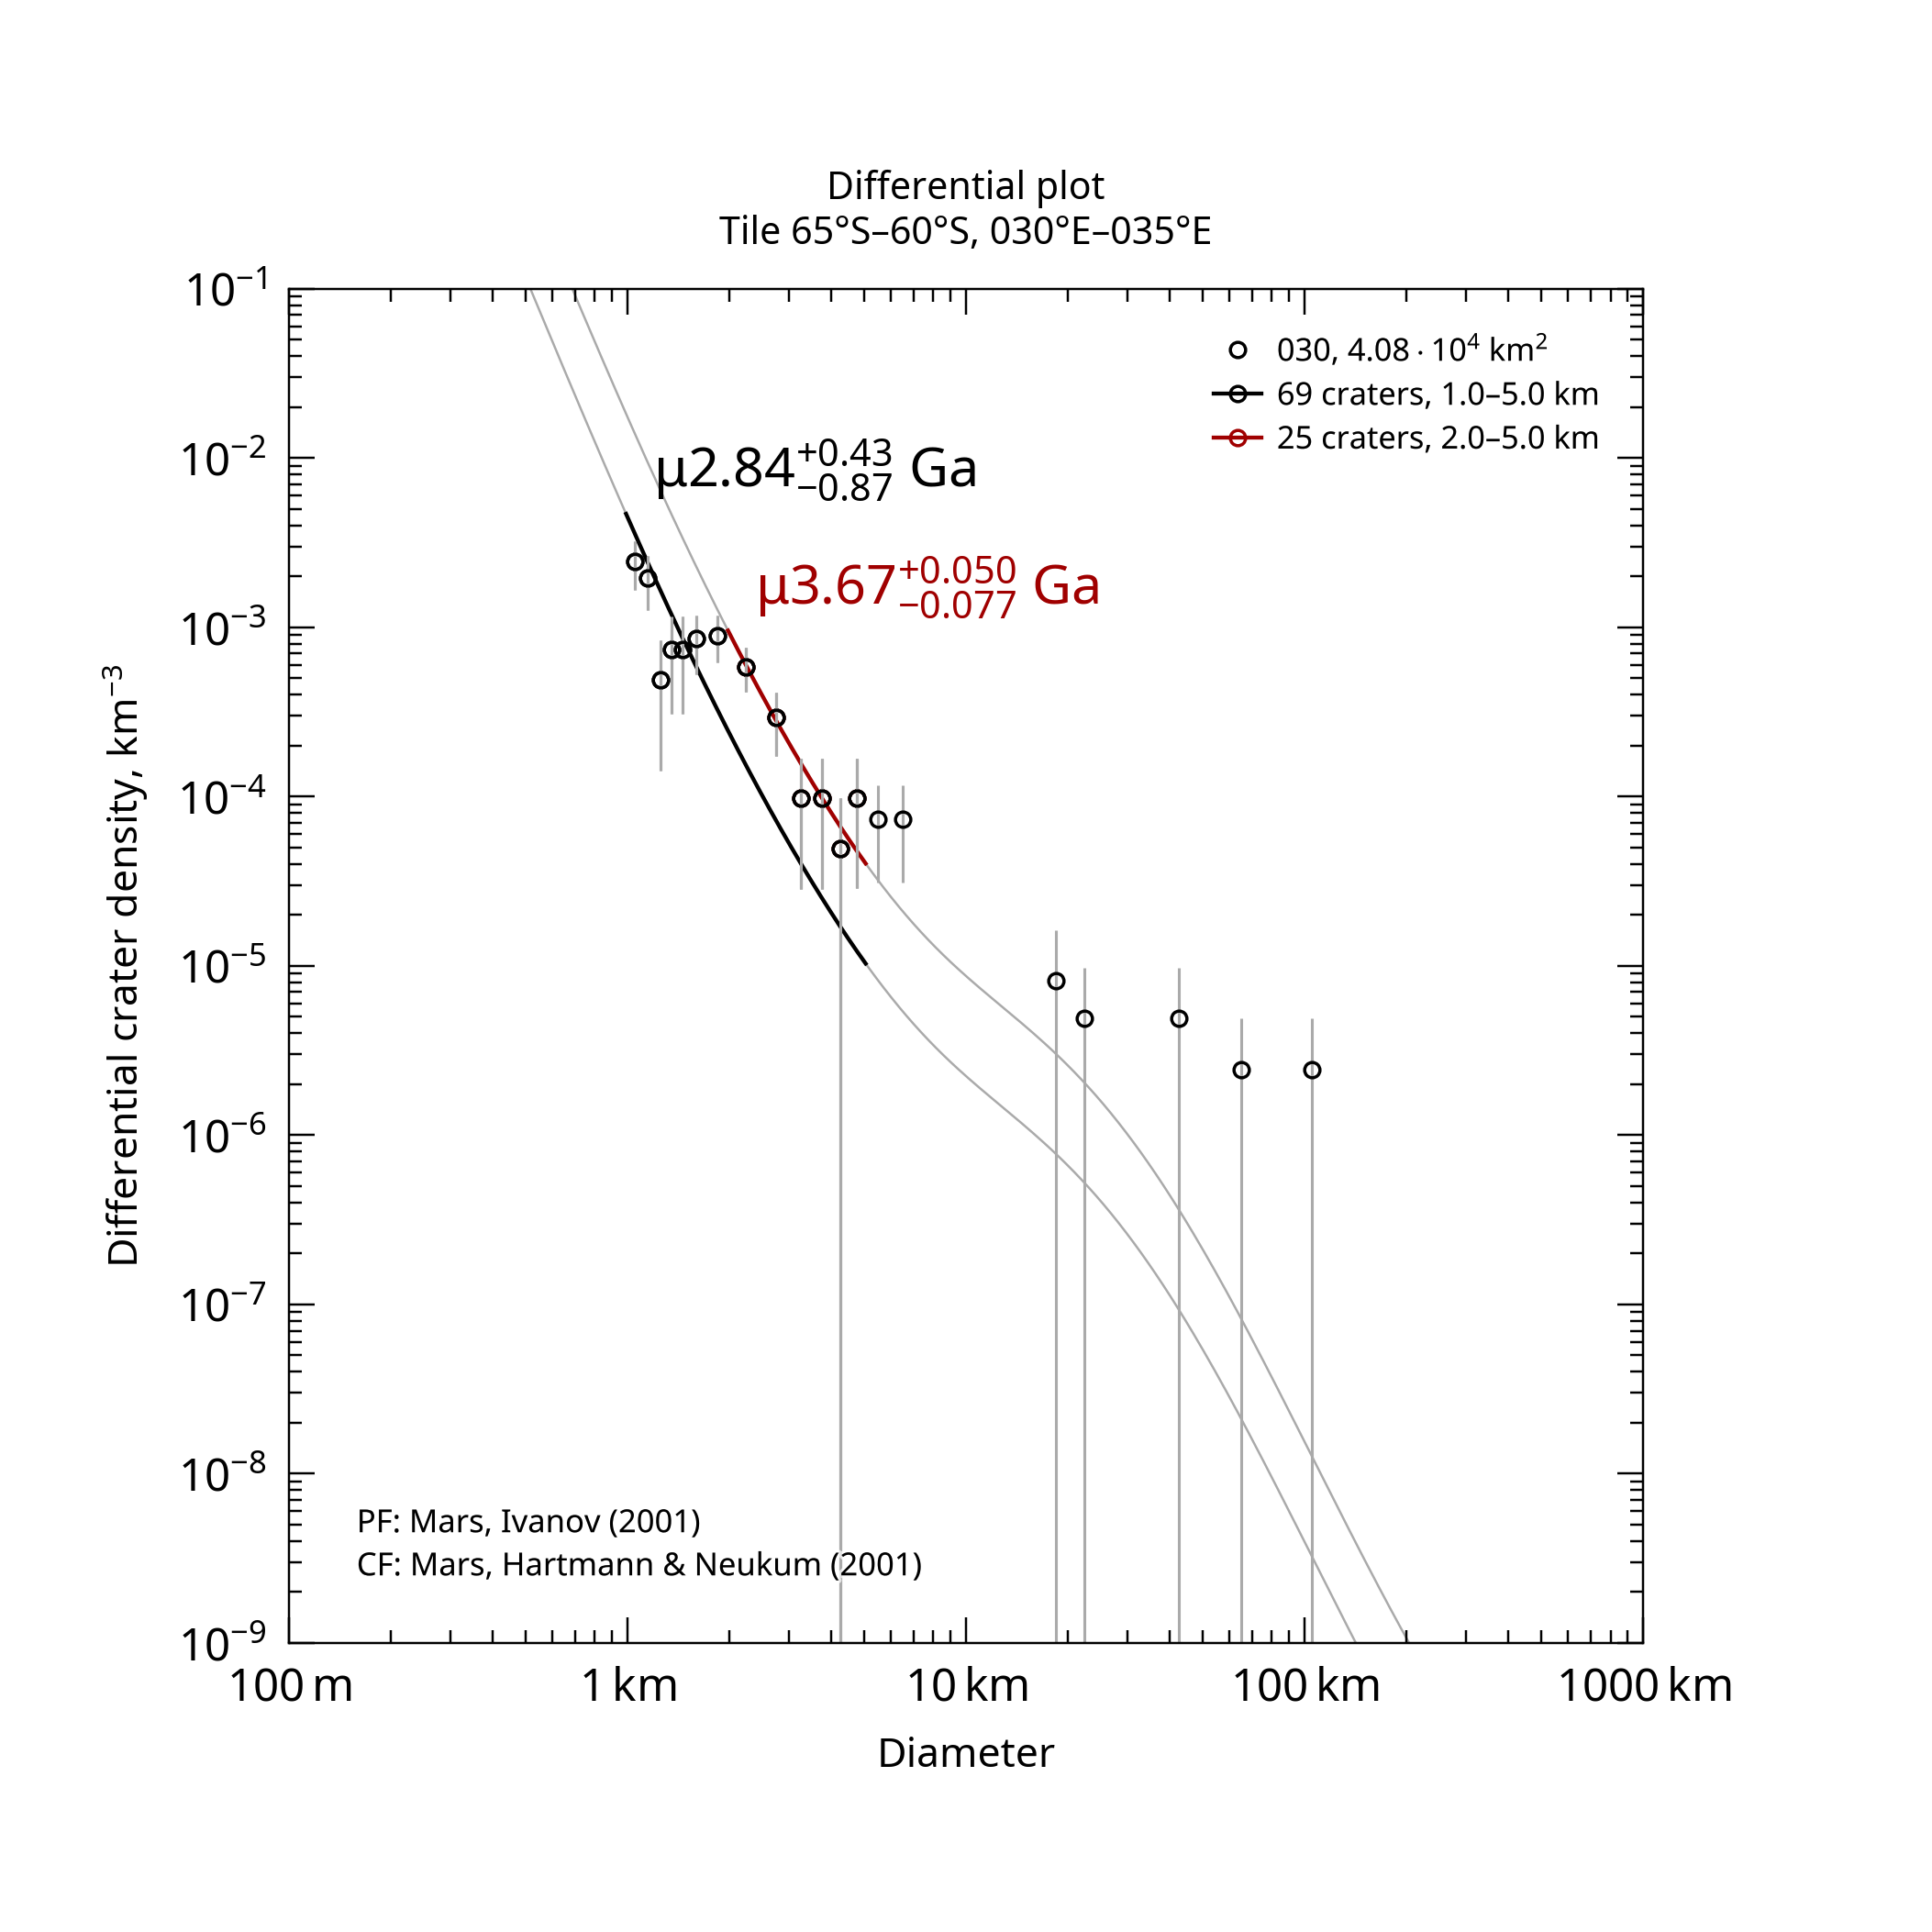

Data behind this chart, as committed beside it:
, , , , , , , , , , , , , , , , , , , , Formatted values [paste MathML into Word…
, , , , , , , , , , , , , , , , , , , , , MathML, , Latex
Name, Area, Binning, d_min, d_max, Method, Resurf, N, N_event, Age, Age-, Age+, a0, a0-, a0+, N(1), N(1)-, N(1)+, Source, , Range, Age, N(1), Age
030, 40784, pseudo-log, 1, 5, d-fit, 0, 69.0, 69, 2.84, 1.97, 3.28, -2.855, -3.017, -2.737, 1.40e-03, 9.63e-04, 1.83e-03, tiles_scc/tile_lat-65_lon+030.scc, , 1.0–5.0 km, <math xmlns="http://www.w3.org/1998/Math…, <math xmlns="http://www.w3.org/1998/Math…, $\mu2.84^{+0.43}_{-0.87}$ Ga
030, 40784, pseudo-log, 2, 5, d-fit, 0, 25.0, 25, 3.67, 3.6, 3.72, -2.264, -2.409, -2.155, 5.45e-03, 3.90e-03, 7.00e-03, tiles_scc/tile_lat-65_lon+030.scc, , 2.0–5.0 km, <math xmlns="http://www.w3.org/1998/Math…, <math xmlns="http://www.w3.org/1998/Math…, $\mu3.67^{+0.050}_{-0.077}$ Ga
